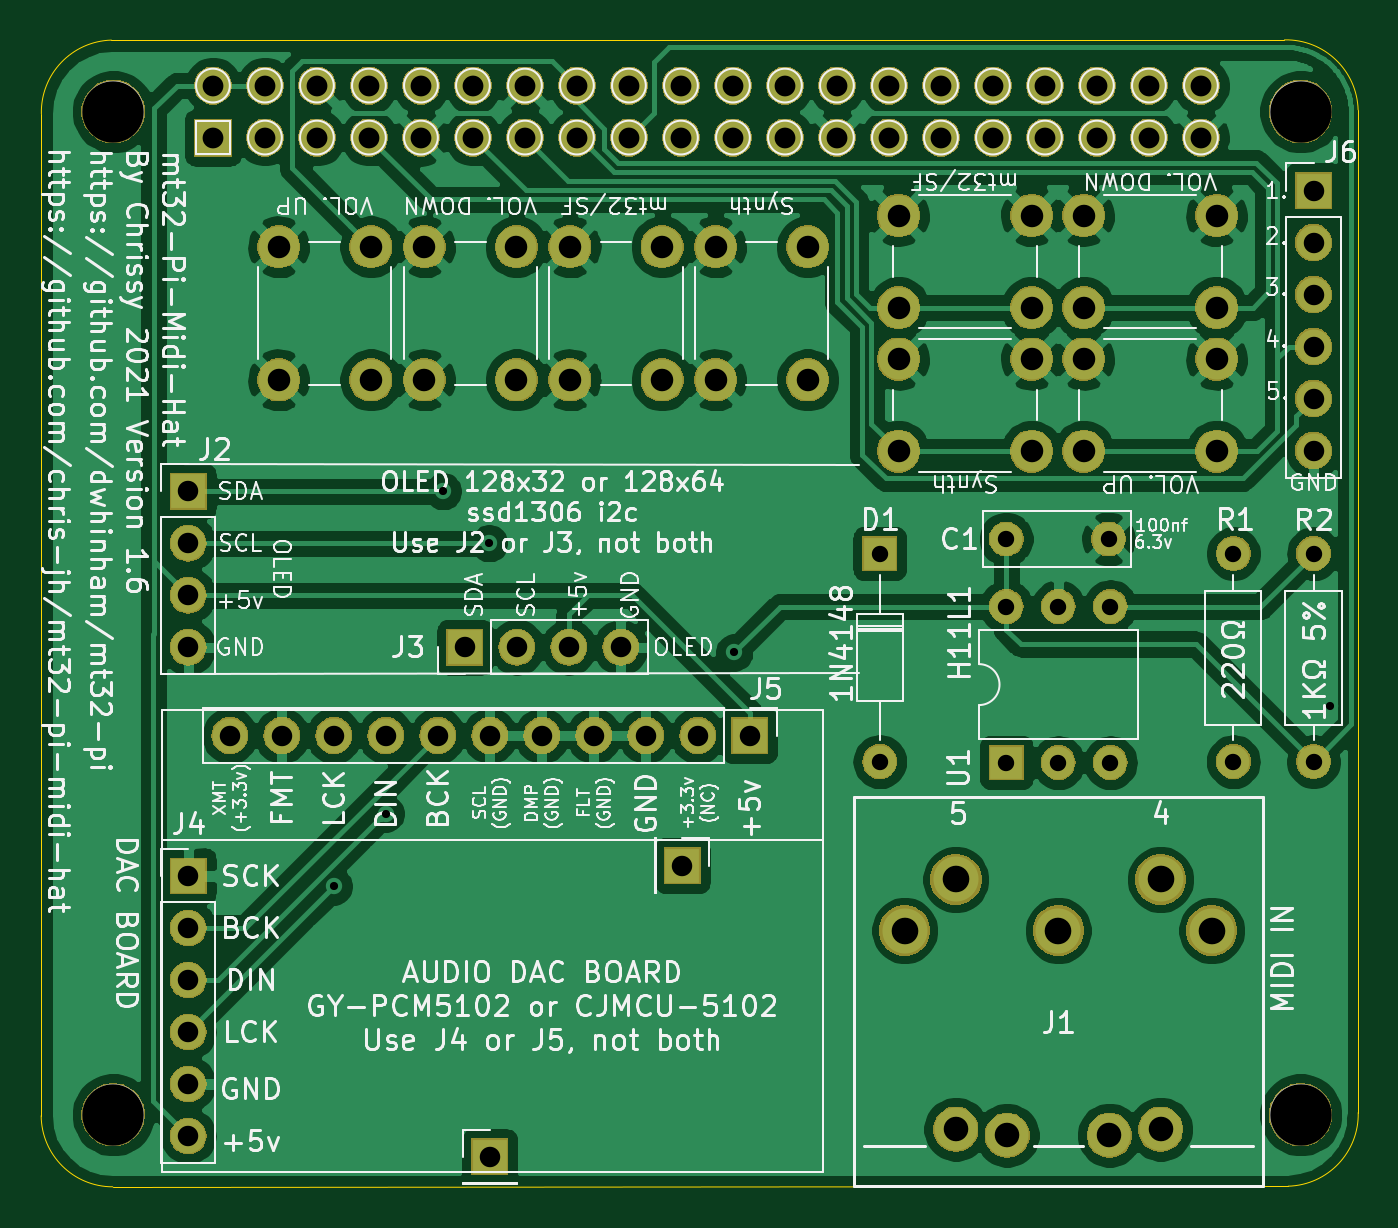
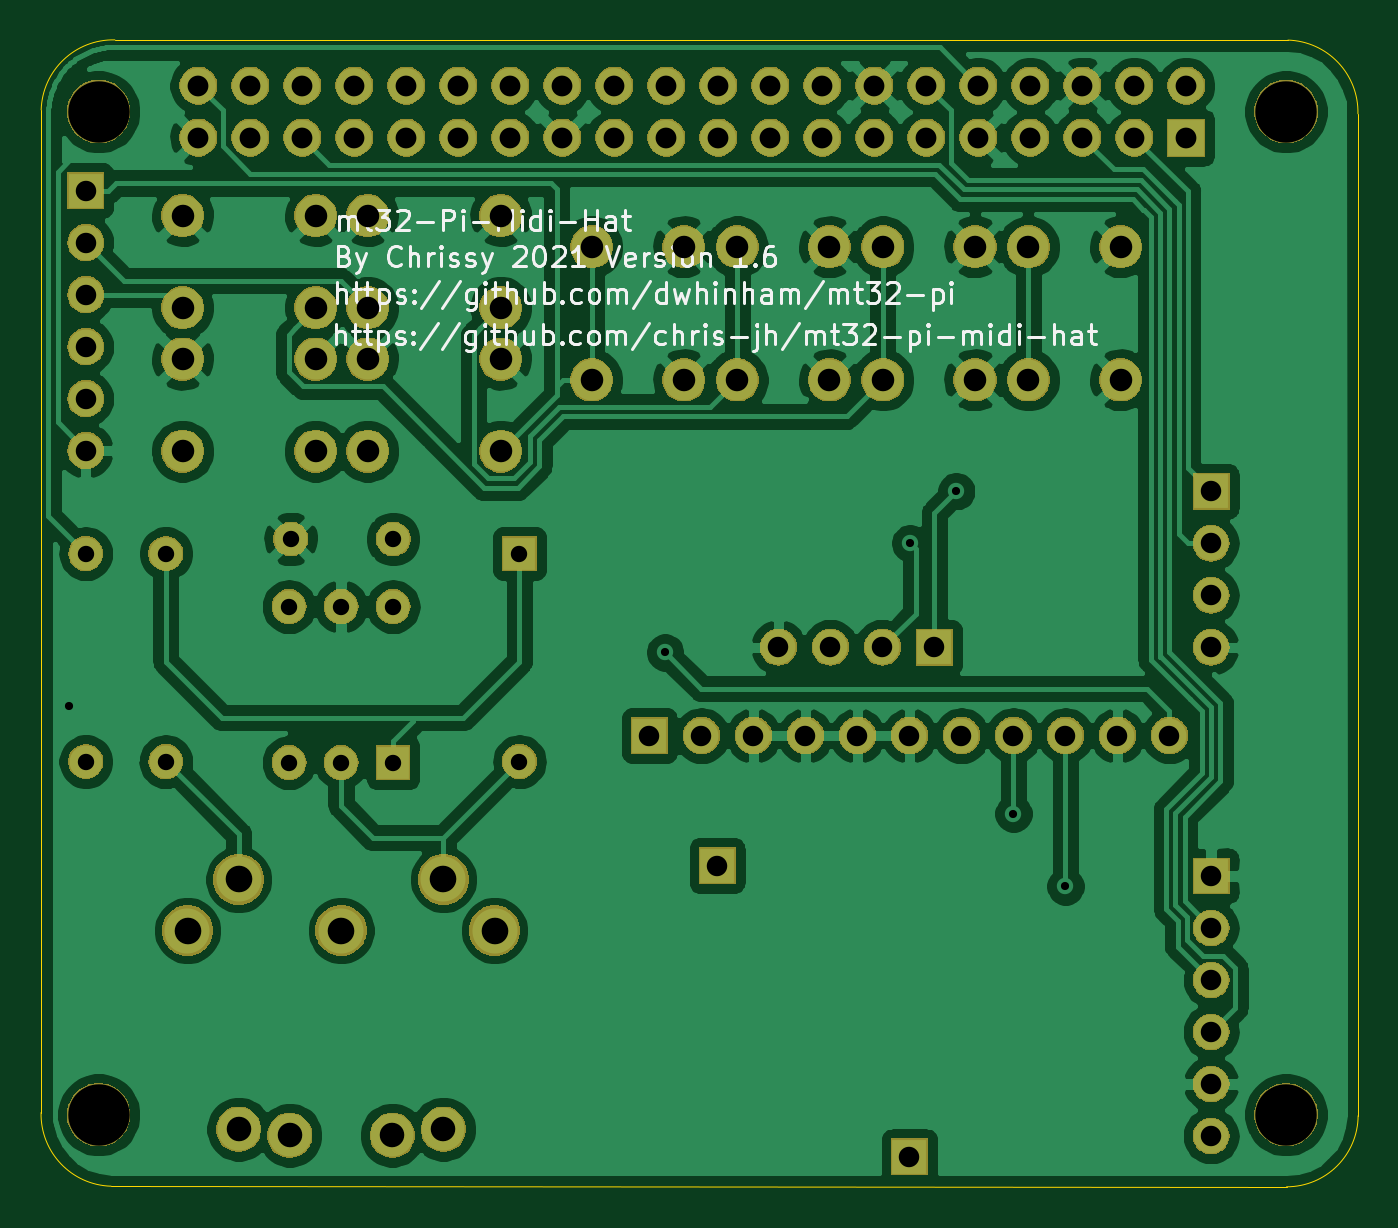
Circuit board: 9 layer files. Board 64.3 x 56.0 mm.
- bottom_copper: mt32-pi-midi-hat-B_Cu.gbr (174852 bytes)
- bottom_mask: mt32-pi-midi-hat-B_Mask.gbr (130919 bytes)
- bottom_silk: mt32-pi-midi-hat-B_SilkS.gbr (29685 bytes)
- outline: mt32-pi-midi-hat-Edge_Cuts.gbr (1015 bytes)
- top_copper: mt32-pi-midi-hat-F_Cu.gbr (168557 bytes)
- top_mask: mt32-pi-midi-hat-F_Mask.gbr (130919 bytes)
- top_silk: mt32-pi-midi-hat-F_SilkS.gbr (129731 bytes)
- drill: mt32-pi-midi-hat-NPTH.drl (372 bytes)
- drill: mt32-pi-midi-hat-PTH.drl (2238 bytes)

=== bottom_copper: mt32-pi-midi-hat-B_Cu.gbr (174852 bytes, source omitted) ===
=== bottom_mask: mt32-pi-midi-hat-B_Mask.gbr (130919 bytes, source omitted) ===
=== bottom_silk: mt32-pi-midi-hat-B_SilkS.gbr (29685 bytes, source omitted) ===
=== outline: mt32-pi-midi-hat-Edge_Cuts.gbr ===
G04 #@! TF.GenerationSoftware,KiCad,Pcbnew,(5.1.4-0-10_14)*
G04 #@! TF.CreationDate,2021-01-03T20:59:21+00:00*
G04 #@! TF.ProjectId,mt32-pi-midi-hat,6d743332-2d70-4692-9d6d-6964692d6861,rev?*
G04 #@! TF.SameCoordinates,Original*
G04 #@! TF.FileFunction,Profile,NP*
%FSLAX46Y46*%
G04 Gerber Fmt 4.6, Leading zero omitted, Abs format (unit mm)*
G04 Created by KiCad (PCBNEW (5.1.4-0-10_14)) date 2021-01-03 20:59:21*
%MOMM*%
%LPD*%
G04 APERTURE LIST*
%ADD10C,0.050000*%
G04 APERTURE END LIST*
D10*
X163068000Y-128143000D02*
G75*
G02X159648408Y-131740329I-3521062J-76890D01*
G01*
X159465591Y-75747128D02*
G75*
G02X163062920Y-79166720I76890J-3521062D01*
G01*
X98735000Y-128300000D02*
X98744288Y-79355500D01*
X102230310Y-131770218D02*
G75*
G02X98735000Y-128300000I-390J3495008D01*
G01*
X98744288Y-79355500D02*
G75*
G02X102163880Y-75758171I3521062J76890D01*
G01*
X159465591Y-75747880D02*
X102163880Y-75758040D01*
X163068000Y-128143000D02*
X163062920Y-79166720D01*
X102229920Y-131770120D02*
X159648408Y-131739640D01*
M02*

=== top_copper: mt32-pi-midi-hat-F_Cu.gbr (168557 bytes, source omitted) ===
=== top_mask: mt32-pi-midi-hat-F_Mask.gbr (130919 bytes, source omitted) ===
=== top_silk: mt32-pi-midi-hat-F_SilkS.gbr (129731 bytes, source omitted) ===
=== drill: mt32-pi-midi-hat-NPTH.drl ===
M48
; DRILL file {KiCad (5.1.4-0-10_14)} date Sunday, 03 January 2021 at 20:59:23
; FORMAT={-:-/ absolute / inch / decimal}
; #@! TF.CreationDate,2021-01-03T20:59:23+00:00
; #@! TF.GenerationSoftware,Kicad,Pcbnew,(5.1.4-0-10_14)
; #@! TF.FileFunction,NonPlated,1,2,NPTH
FMAT,2
INCH
T1C0.1181
%
G90
G05
T1
X4.0258Y-3.12
X4.0258Y-5.0491
X6.3092Y-3.12
X6.3092Y-5.0491
T0
M30

=== drill: mt32-pi-midi-hat-PTH.drl ===
M48
; DRILL file {KiCad (5.1.4-0-10_14)} date Sunday, 03 January 2021 at 20:59:23
; FORMAT={-:-/ absolute / inch / decimal}
; #@! TF.CreationDate,2021-01-03T20:59:23+00:00
; #@! TF.GenerationSoftware,Kicad,Pcbnew,(5.1.4-0-10_14)
; #@! TF.FileFunction,Plated,1,2,PTH
FMAT,2
INCH
T1C0.0157
T2C0.0315
T3C0.0394
T4C0.0400
T5C0.0433
T6C0.0472
T7C0.0512
%
G90
G05
T1
X4.45Y-4.61
X4.55Y-4.47
X4.66Y-3.85
X4.7485Y-3.95
X5.22Y-4.16
X6.366Y-4.264
T2
X6.18Y-3.97
X6.18Y-4.37
X5.743Y-3.942
X5.9399Y-3.942
X6.334Y-3.97
X6.334Y-4.37
X5.5Y-3.97
X5.5Y-4.37
X5.7431Y-4.072
X5.7431Y-4.372
X5.8431Y-4.072
X5.8431Y-4.372
X5.9431Y-4.072
X5.9431Y-4.372
T3
X6.334Y-3.272
X6.334Y-3.372
X6.334Y-3.472
X6.334Y-3.572
X6.334Y-3.672
X6.334Y-3.772
X5.12Y-4.57
X4.75Y-5.13
X4.17Y-4.59
X4.17Y-4.69
X4.17Y-4.79
X4.17Y-4.89
X4.17Y-4.99
X4.17Y-5.09
X4.17Y-3.85
X4.17Y-3.95
X4.17Y-4.05
X4.17Y-4.15
X4.702Y-4.15
X4.802Y-4.15
X4.902Y-4.15
X5.002Y-4.15
X4.25Y-4.32
X4.35Y-4.32
X4.45Y-4.32
X4.55Y-4.32
X4.65Y-4.32
X4.75Y-4.32
X4.85Y-4.32
X4.95Y-4.32
X5.05Y-4.32
X5.15Y-4.32
X5.25Y-4.32
T4
X4.2175Y-3.07
X4.2175Y-3.17
X4.3175Y-3.07
X4.3175Y-3.17
X4.4175Y-3.07
X4.4175Y-3.17
X4.5175Y-3.07
X4.5175Y-3.17
X4.6175Y-3.07
X4.6175Y-3.17
X4.7175Y-3.07
X4.7175Y-3.17
X4.8175Y-3.07
X4.8175Y-3.17
X4.9175Y-3.07
X4.9175Y-3.17
X5.0175Y-3.07
X5.0175Y-3.17
X5.1175Y-3.07
X5.1175Y-3.17
X5.2175Y-3.07
X5.2175Y-3.17
X5.3175Y-3.07
X5.3175Y-3.17
X5.4175Y-3.07
X5.4175Y-3.17
X5.5175Y-3.07
X5.5175Y-3.17
X5.6175Y-3.07
X5.6175Y-3.17
X5.7175Y-3.07
X5.7175Y-3.17
X5.8175Y-3.07
X5.8175Y-3.17
X5.9175Y-3.07
X5.9175Y-3.17
X6.0175Y-3.07
X6.0175Y-3.17
X6.1175Y-3.07
X6.1175Y-3.17
T5
X4.904Y-3.3801
X4.904Y-3.636
X5.0812Y-3.3801
X5.0812Y-3.636
X5.536Y-3.32
X4.624Y-3.3801
X5.536Y-3.4972
X5.7919Y-3.32
X5.7919Y-3.4972
X5.892Y-3.596
X5.892Y-3.7732
X6.1479Y-3.596
X6.1479Y-3.7732
X4.624Y-3.636
X4.8012Y-3.3801
X4.8012Y-3.636
X5.536Y-3.596
X5.536Y-3.7732
X5.7919Y-3.596
X5.7919Y-3.7732
X5.184Y-3.3801
X5.184Y-3.636
X5.3612Y-3.3801
X5.3612Y-3.636
X5.892Y-3.4972
X4.344Y-3.3801
X4.344Y-3.636
X4.5212Y-3.3801
X4.5212Y-3.636
X5.892Y-3.32
X6.1479Y-3.32
X6.1479Y-3.4972
T6
X5.6463Y-5.0769
X5.7447Y-5.0887
X5.9416Y-5.0887
X6.04Y-5.0769
T7
X5.5479Y-4.695
X5.6463Y-4.5966
X5.8431Y-4.695
X6.04Y-4.5966
X6.1384Y-4.695
T0
M30
